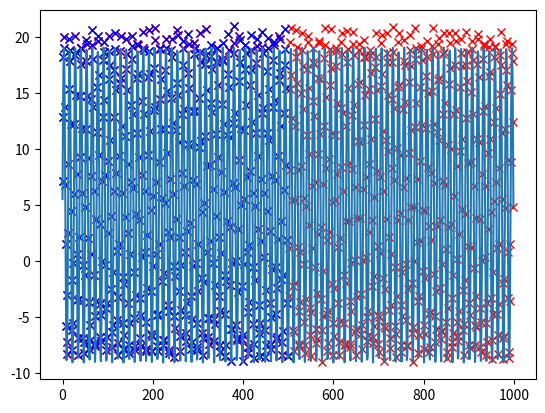
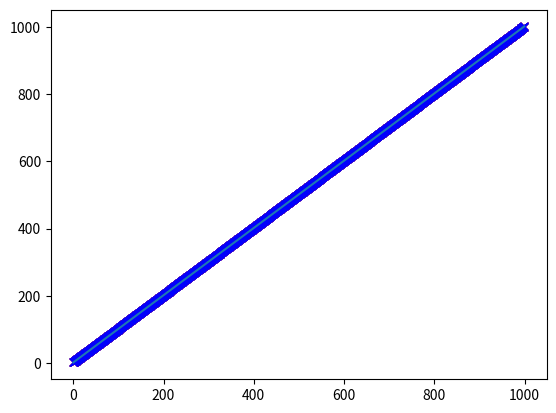
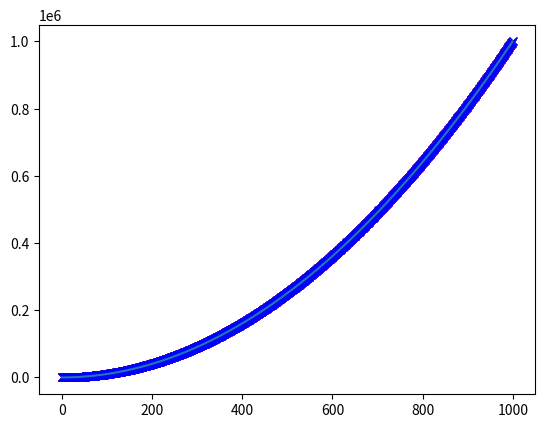
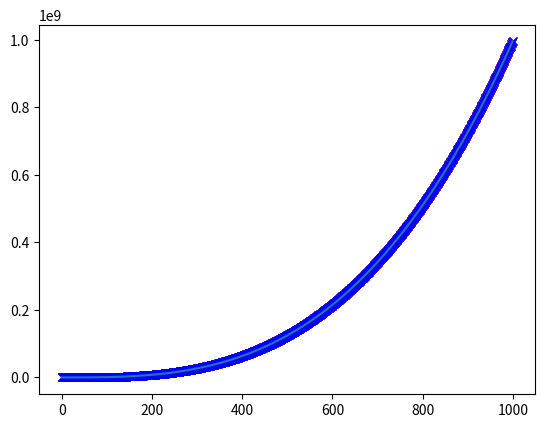

Here is the Python script that generated these plots, in order:
import pandas as pd
import numpy as np
import matplotlib.pyplot as plt
from scipy import optimize


'''
To add a new fit function you need to provide a function that has the x and fit params listed
and returns the value f(x). The you need to add to the dictionary a string which describes the equation
and the number of fit parameters as an int.
'''

'''
This dictionary provides the equation string and the number of fit parameters.
'''
fit_dict = {
            'linear':('f(x) = a*x + b',2),
            'quadratic':('f(x) = a*x**2 + b*x + c',3),
            'cubic':('f(x) = a*x**3 + b*x**2 + c*x + d',4),
            'exponential':('f(x) = a*exp(b*x)',2),
            'flipped_exponential':('f(x) = a*(1 - exp(b*x))'),
            'sin_cos':('f(x) = asin(bx)+bcos(cx)+d',4)
           }


'''
Polynomial functions
'''
def linear(x,a,b):
    return a*x + b

def quadratic(x,a,b,c):
    return a*x**2 + b*x + c

def cubic(x,a,b,c,d):
    return a*x**3 + b*x**2 + c*x + d

'''
Exponential functions
'''
def exponential(x,a,b):
    return a*np.exp(b*x)

def flipped_exponential(x,a,b):
    return a*(1-np.exp(b*x))

'''
sin wave fitting is incredibly sensitive to phase c so use the following form
'''
def sin_cos(x,a,b,c,d):
    return a * np.sin(c * x) + b * np.cos(c * x) + d

def sin_const_convert(params,long=True):
    '''
    There are two equivalent forms 1) Asin(CX + B) + D and 2) asin(cx) +  bcos(cx) + d. 
    This converts the constants between 1 and 2 if long == False and 2 and 1 if long == True  
    Maths is here:
    http://www.ugrad.math.ubc.ca/coursedoc/math100/notes/trig/phase.html
    c and d or C and D remain unchanged
    '''
    if long == True:
        a = params[0]
        b = params[1]
        
        params[1] = np.atan2(b/a) #B
        params[0] = (a**2 + b**2)**0.5 #A
        
    else:
        A = params[0]
        B = params[1]
        
        params[1] = A*np.cos(B)
        params[0] = A*np.sin(B)
    
    return params


    

    
class Fit:
    '''
    Generic fit object. Allows simple fitting of various functional forms together with viewing data
    and selecting appropriate values. Also provides simple statistics.
    
    Inputs:
    fit_type = function name that specifies the type of fit of interest. These are specified in the
                fit_dict and have a matching named function. The corresponding function with the same name 
                returns the value of the function for a specific set of parameter values.
                x,y = 1d numpy array data to be fitted of the form y = f(x)
                series = pandas series can be supplied in place of x,y data. It will plot data against index values
    
    guess = starting values for the fit -tuple with length = number of parameters
    lower = lower bounds on fit (optional)
    upper = upper bounds on fit (optional)
            These maybe a value, np.inf, -np.inf, None, None sets to +/- infinity, Fixed sets the values to the guess values +/- 0.001%
    logic = a numpy array of length = x and y with True or False depending on whether data is to be included
    
    methods:
    __init__()  -     initialises with fit_type and optionally with data
    add_fit_data()  - can be used to add data or update data. reset_filter will
                      remove any logical filters that have been added. If the data is different
                      length this will autoreset regardless printing a message.
    add_params()  -   add fit parameters. lower and upper bounds are optional and will be set to +/- np.inf
                      if not supplied.
    _replace_none_fixed - Internal method to replace None and Fixed values in fit limits with appropriate substitutes
    filter()  -       Takes a logical numpy array with True or False to indicate if data should be included in fit
    fit()             Fits the data and returns (fit_params, fit_residuals, fit_y)
    plot_fit()        Plots fit to screen or file depending on settings
    stats()           provides simple statistics on the data and filtered data sets.
    
    Outputs:
    fit_params        A list of the parameters used to fit the data. Definitions are provided in the dict type fit_dict['*Fit Type*']
    fit_residuals     np array of differences between data and fit
    fit_y             Returns the values of the fit at each point
    '''
    
    def __init__(self,fit_type,x=None,y=None,series=None):
        self.x=0
        self.y=0
        self.fit_type = fit_type
        self.fit_string,self._num_fit_params = fit_dict[fit_type]
        if type(series) == type(pd.Series()):
            x = series.index.values
            y = series.values
        self.add_fit_data(x,y)
    
    def add_fit_data(self,x=None,y=None,series=None,reset_filter=True):
        if type(series) == type(pd.Series()):
            x = series.index
            y = series.values
        if np.shape(x)[0] != np.shape(y)[0]:
            print('x','y')
            raise DataLengthException(x,y)
        if np.shape(x) != np.shape(self.x):
            reset_filter = True
            print('Data different length to current data, resetting logical filter')
        self.x = x
        self.y = y
        if reset_filter == True:
            self.filter(np.ones(np.shape(x),dtype=bool))
    
    def add_params(self,guess,lower=None,upper=None):
        _num_params = np.shape(guess)[0]
        if _num_params != self._num_fit_params:
            raise ParamNumberException(guess)
        self._params = guess
        self._lower=lower
        self._upper=upper
        self._replace_none_fixed()
    
    def _replace_none_fixed(self,nudge = 0.001):
        if self._lower == None:
            self._lower = [-np.inf]*self._num_fit_params
        if self._upper == None:
            self._upper = [np.inf]*self._num_fit_params
    
        for index,item in enumerate(self._lower):
            if item == None:
                self._lower[index] = -np.inf
            elif (item == 'Fixed') and (self._params[index] < 0):
                self._lower[index] = self._params[index]*(1.0 + nudge)
            elif (item == 'Fixed') and (self._params[index] > 0):
                self._lower[index] = self._params[index]*(1.0 - nudge)
    
            for index,item in enumerate(self._upper):
                if item == None:
                    self._upper[index] = np.inf
                elif (item == 'Fixed') and (self._params[index] >= 0):
                    self._upper[index] = self._params[index]*(1.0 + nudge)
                elif (item == 'Fixed') and (self._params[index] < 0):
                    self._upper[index] = self._params[index]*(1.0 - nudge)
    
    def filter(self,logic):
        len_logic=np.shape(logic)[0]
        if len_logic != np.shape(self.x)[0]:
            print('x','logic')
            raise DataLengthException(x,logic)
        self.logic = logic
        self.fx = self.x[logic]
        self.fy = self.y[logic]    
    
    def fit(self):
        fit_output = optimize.curve_fit(globals()[self.fit_type], self.fx,self.fy,p0=self._params,bounds=(self._lower,self._upper))
        self.fit_params = fit_output[0]
        self.fit_residuals = fit_output[1]
        self.fit_y = globals()[self.fit_type](self.x,*self.fit_params)
        print('\nFit : ',fit_dict[self.fit_type])
        print('Fit params : ')
        letters = [chr(c) for c in range(ord('a'),ord('z')+1)]
        for index,param in enumerate(self.fit_params):
            print(letters[index],': (', param, self._lower[index], self._upper[index],')')
        return (self.fit_params,self.fit_residuals,self.fit_y)
    
    def plot_fit(self,filename=None,show=False,save=False):
        if filename == None:
            filename = ' '
        plt.figure(filename)
        plt.plot(self.x,self.y,'rx')
        plt.plot(self.fx,self.fy,'bx')
        plt.plot(self.x,self.fit_y)
        if save == True:
            plt.savefig(filename)
        if show == True:
            plt.show()            
            
    def stats(self,show_stats=False):
        self.ydata_mean = np.mean(self.y)
        self.ydata_std = np.std(self.y)
        self.ydata_median = np.median(self.y)
        self.ydata_max = np.max(self.y)
        self.ydata_min = np.min(self.y)
        self.xdata_max = np.max(self.x)
        self.xdata_min = np.min(self.x)
        
        self.fydata_mean = np.mean(self.fy)
        self.fydata_std = np.std(self.fy)
        self.fydata_median = np.median(self.fy)
        self.fydata_max = np.max(self.fy)
        self.fydata_min = np.min(self.fy)
        self.fxdata_max = np.max(self.fx)
        self.fxdata_min = np.min(self.fx)
        if show_stats:
            print('ydata:')
            print('mean - ',self.ydata_mean)
            print('std - ',self.ydata_std)
            print('median - ',self.ydata_median)
            print('min - ',self.ydata_min)
            print('max - ',self.ydata_max)
            print('xdata:')
            print('min - ',self.xdata_min)
            print('max - ',self.xdata_max)
            print('')
            print('ydata filtered:')
            print('mean - ',self.fydata_mean)
            print('std - ',self.fydata_std)
            print('median - ',self.fydata_median)
            print('min - ',self.fydata_min)
            print('max - ',self.fydata_max)
            print('xdata filtered:')
            print('min - ',self.fxdata_min)
            print('max - ',self.fxdata_max)
    
            
'''
Exception defintions
'''
class DataLengthException(Exception):
    def __init__(self,x,y):
        len_x = np.shape(x)[0]
        len_y = np.shape(y)[0]
        if len_x != len_y:
            print('The arrays are different lengths')
            print(len_x)
            print(len_y)
                         
class ParamNumberException(Exception):
    def __init__(self,fit_num_params,guess):
        len_guess = np.shape(guess)[0]
        print('fit_num_params is ',fit_num_params)
        print('params guess has only ', len_guess)
        
        
if __name__ ==  '__main__':
    '''This contains all the unit tests'''
    xdata = np.arange(1000)
    
    '''sin or cos'''
    a = 14
    b = 0.5
    c = 0.5
    d = 5
    y_sin = sin_cos(xdata,a,b,c,d) + 2.0*np.random.rand(1000)
    
    pd_y_sin = pd.Series(y_sin,index=xdata)
    
    guess = [a+0.1,b*0.9,c+0*np.pi,d]
    lower_bcs = [None,0,0,'Fixed']
    upper_bcs = [None,np.inf,np.pi,'Fixed']
    fit_obj = Fit('sin_cos',series=pd_y_sin)#x=xdata,y=y_sin)
    fit_obj.add_params(guess,lower=lower_bcs,upper=upper_bcs)
    logic = xdata < 500
    fit_obj.filter(logic)
    fit_obj.stats(show_stats=True)
    fit_obj.fit()
    fit_obj.plot_fit(show=True)
    
    
    '''polynomials'''
    a = 1
    b = 2
    c = 3
    d = 4
    y_linear = linear(xdata,a,b)
    y_quadratic = quadratic(xdata,a,b,c)
    y_cubic = cubic(xdata,a,-b,-c,d)
    
    linear_fit = Fit('linear',x=xdata,y=y_linear)
    linear_fit.add_params([4,0])
    linear_fit.fit()
    linear_fit.plot_fit(show=True)
    quadratic_fit = Fit('quadratic',x=xdata,y=y_quadratic)
    quadratic_fit.add_params([3,2,1])
    quadratic_fit.fit()
    quadratic_fit.plot_fit(show=True)
    cubic_fit = Fit('cubic',x=xdata,y=y_cubic)
    cubic_fit.add_params([2,3,2,6])
    cubic_fit.fit()
    cubic_fit.plot_fit(show=True)
                
                
    
                         
    
    
    
                
                
                
    
                         
                         
 
